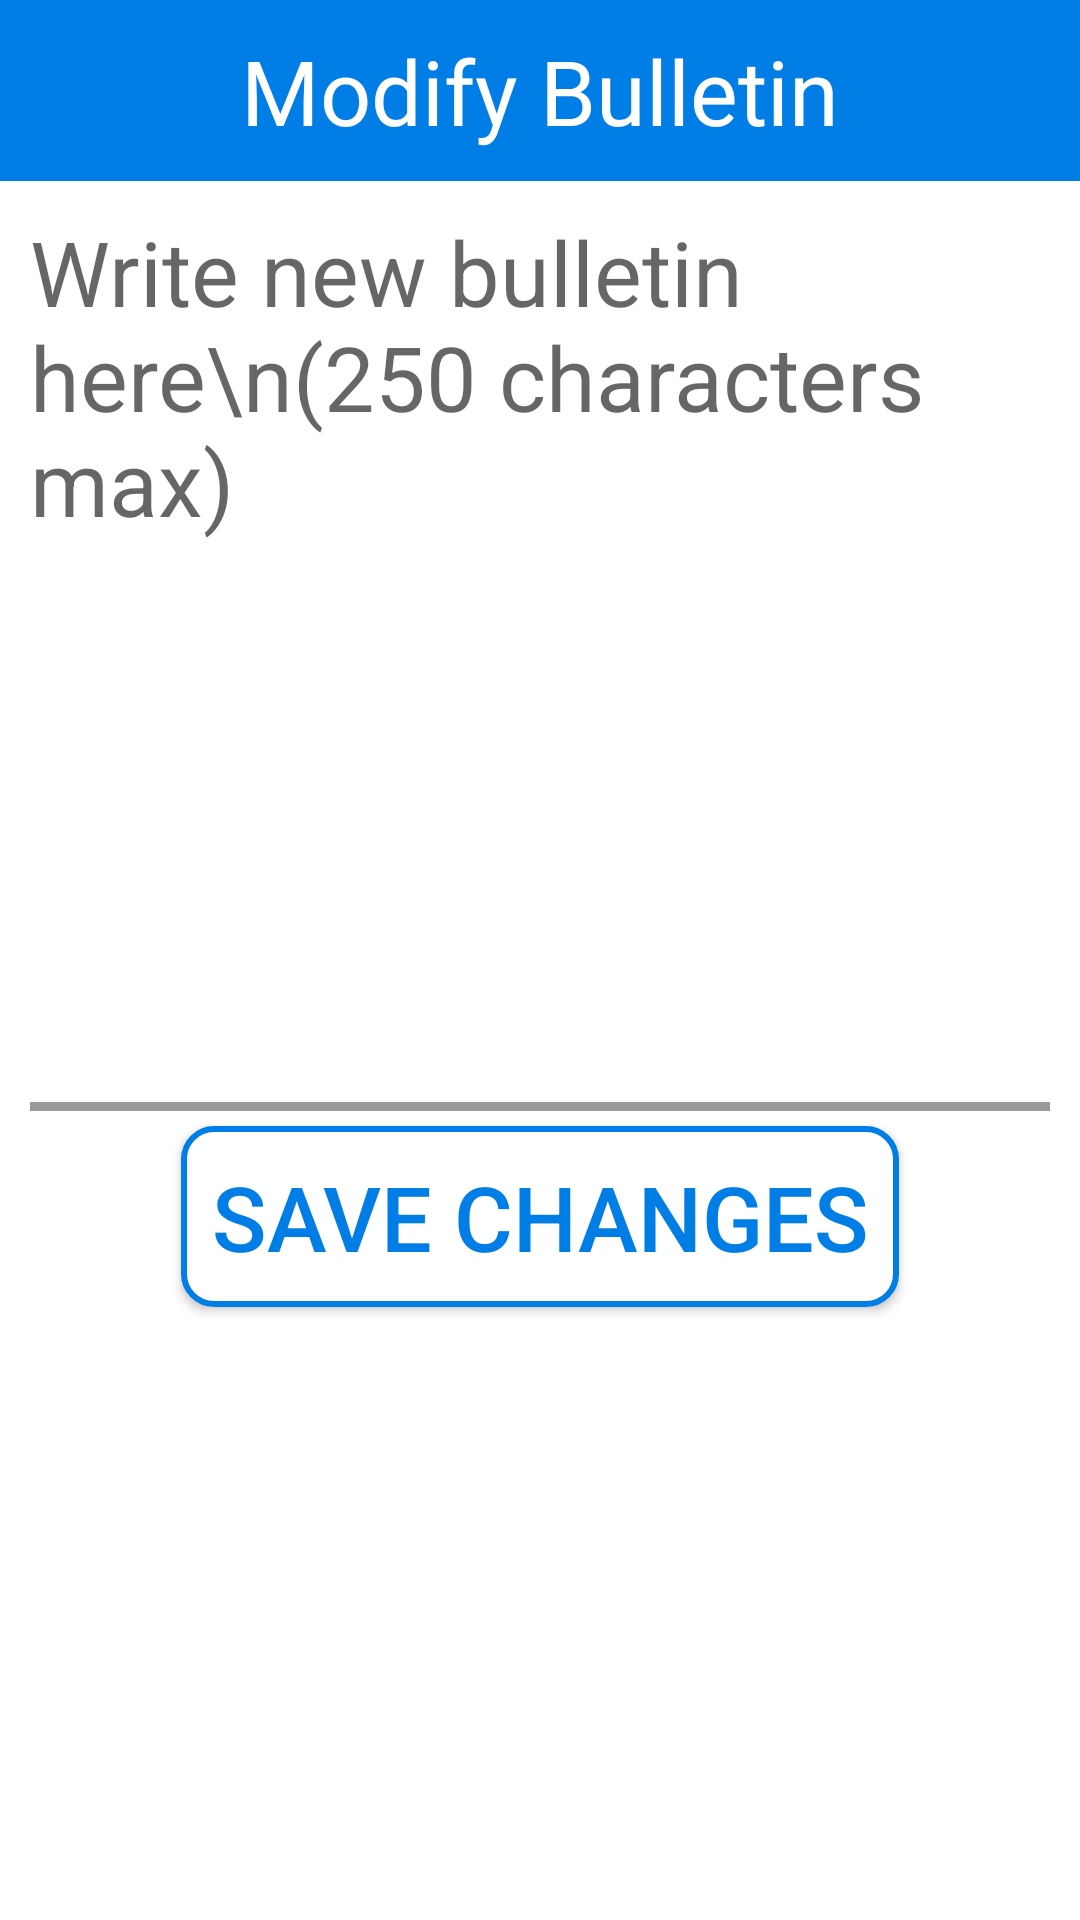

Android layout source for this screen:
<!-- AndroidManifest.xml: application theme AppTheme -->
<!-- res/layout/activity_modify_bulletin.xml -->
<?xml version="1.0" encoding="utf-8"?>
<FrameLayout
    xmlns:android="http://schemas.android.com/apk/res/android"
    xmlns:tools="http://schemas.android.com/tools"
    android:layout_width="match_parent"
    android:layout_height="match_parent"
    tools:context="com.rip.roomies.activities.bulletin.ModifyBulletin">

    <LinearLayout
        android:layout_width="match_parent"
        android:layout_height="match_parent"
        android:background="@color/colorAccent"
        android:orientation="vertical">

        <TextView
            android:layout_width="match_parent"
            android:layout_height="wrap_content"
            android:background="@color/colorPrimary"
            android:gravity="center"
            android:padding="10dp"
            android:text="@string/bulletin_modifybulletin_title"
            android:textColor="@color/colorAccent"
            android:textSize="30dp" />

        <LinearLayout
            android:layout_width="match_parent"
            android:layout_height="match_parent"
            android:background="@color/colorAccent"
            android:orientation="vertical"
            android:padding="10dp">

            <EditText
                android:id="@+id/modifyBulletin_content"
                android:layout_width="match_parent"
                android:layout_height="wrap_content"
                android:textColor="@color/black"
                android:background="@drawable/edittextlight"
                android:textCursorDrawable="@null"
                android:inputType="textMultiLine"
                android:height="300dp"
                android:textSize="30dp"
                android:hint="Write new bulletin here\n(250 characters max)"
                android:gravity="top"/>

            <Button
                android:id="@+id/modifyBulletin_send"
                android:layout_width="wrap_content"
                android:layout_height="wrap_content"
                android:padding="10dp"
                android:layout_margin="5dp"
                android:text="@string/settings_submitbtn"
                android:background="@drawable/rec_border"
                android:textSize="30sp"
                android:textColor="@color/colorPrimary"
                android:layout_gravity="center_horizontal"/>

        </LinearLayout>
    </LinearLayout>
</FrameLayout>
<!-- resources referenced by this layout -->
<resources>
  <color name="black">#000000</color>
  <color name="colorAccent">#ffffff</color>
  <color name="colorPrimary">#007ee5</color>
  <!-- drawable edittextlight (drawable) -->
  <?xml version="1.0" encoding="utf-8"?>
  <layer-list xmlns:android="http://schemas.android.com/apk/res/android">
  
  	<item>
  		<shape android:shape="rectangle">
  			<solid android:color="@color/black_overlay" />
  		</shape>
  	</item>
  
  	<item android:bottom="3dp" >
  		<shape android:shape="rectangle">
  			<solid android:color="@color/colorAccent" />
  		</shape>
  	</item>
  </layer-list>
  <!-- drawable rec_border (drawable) -->
  <shape xmlns:android="http://schemas.android.com/apk/res/android">
      <stroke android:width="2dp" android:color="@color/colorPrimary"  />
      <solid android:color="@color/colorAccent" />
      <corners android:radius="10dp" />
      <padding android:left="2dp" android:top="2dp" android:right="2dp" android:bottom="2dp" /></shape>
  <string name="bulletin_modifybulletin_title">Modify Bulletin</string>
  <string name="settings_submitbtn">Save Changes</string>
  <style name="AppTheme" parent="Theme.AppCompat.Light.NoActionBar">
          
          <item name="colorPrimary">@color/colorPrimary</item>
          <item name="colorPrimaryDark">@color/colorPrimaryDark</item>
          <item name="colorAccent">@color/colorAccent</item>
  
      </style>
  <color name="black_overlay">#66000000</color>
  <color name="colorPrimaryDark">#5c88ac</color>
</resources>
